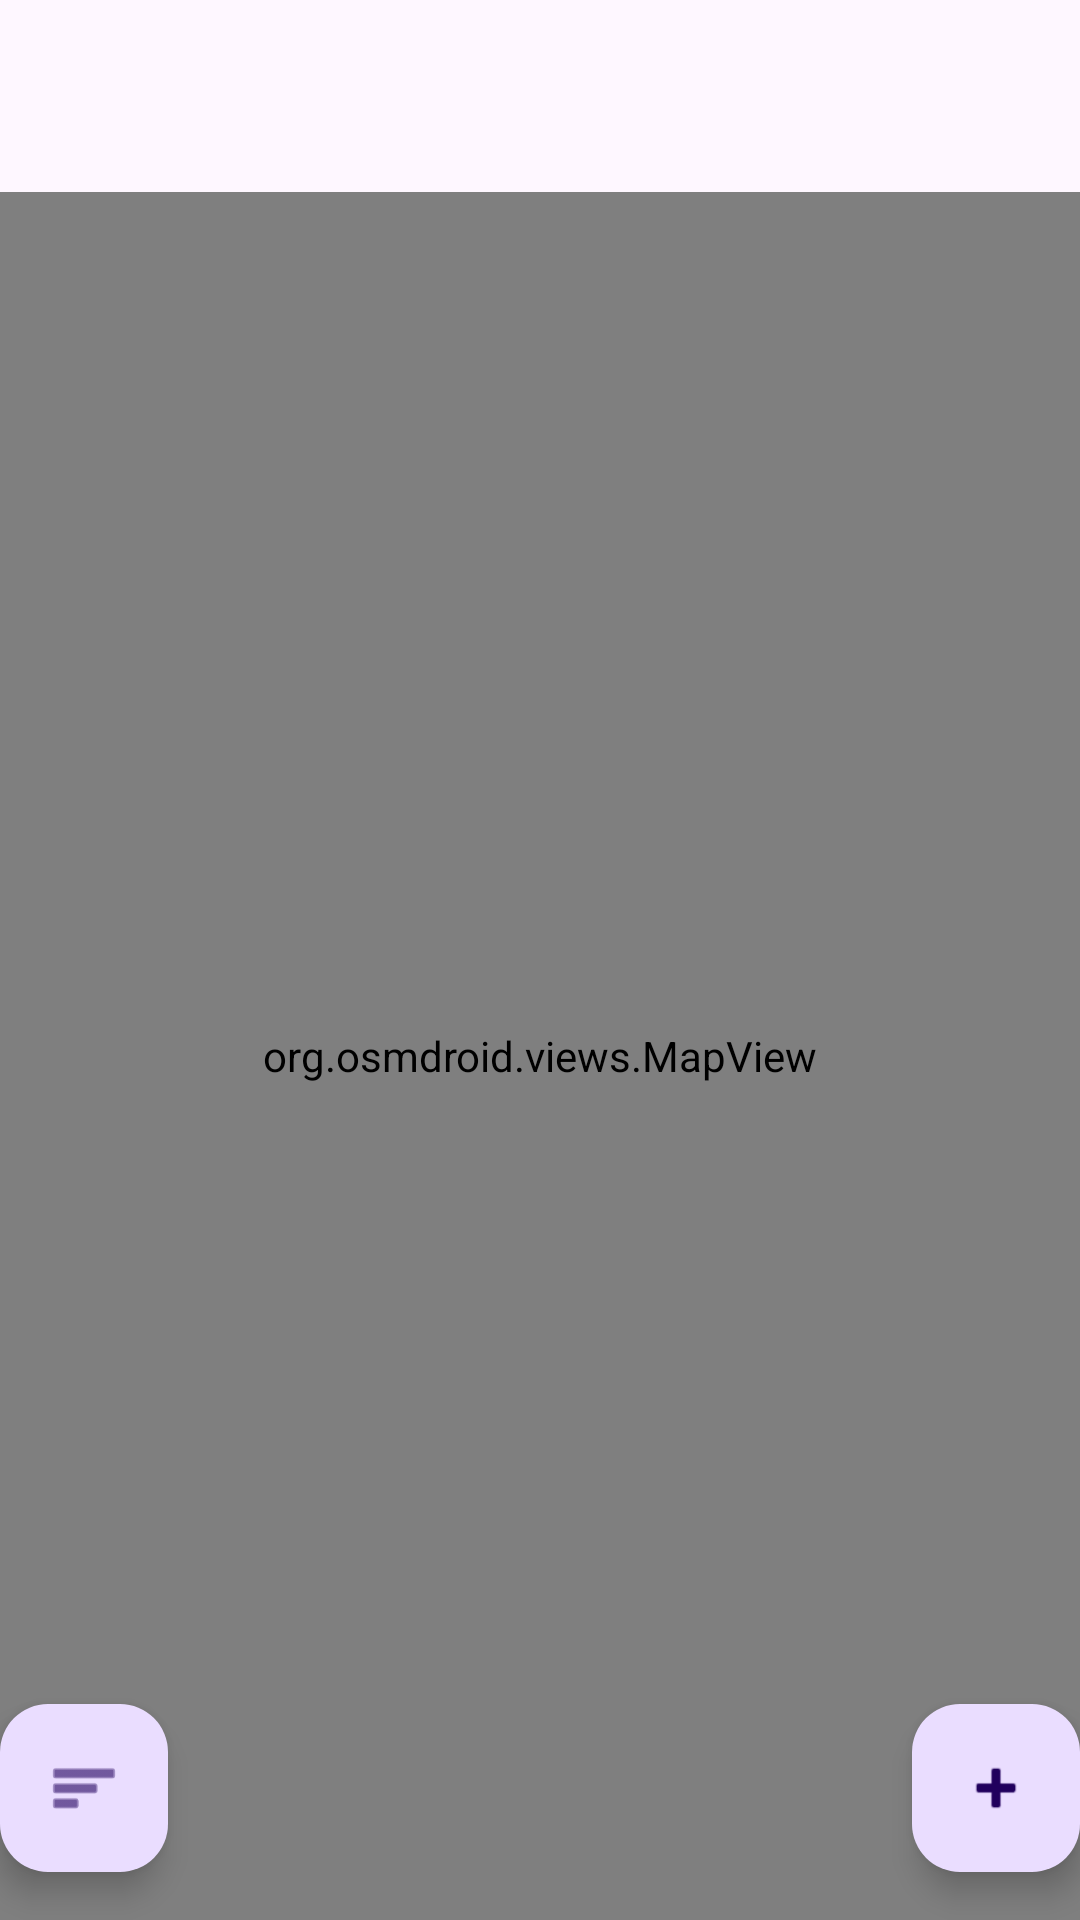

Android layout source for this screen:
<!-- AndroidManifest.xml: activity theme Theme.Shotspots_v2 -->
<!-- res/layout/activity_main.xml -->
<?xml version="1.0" encoding="utf-8"?>
<androidx.coordinatorlayout.widget.CoordinatorLayout xmlns:android="http://schemas.android.com/apk/res/android"
    xmlns:app="http://schemas.android.com/apk/res-auto"
    xmlns:tools="http://schemas.android.com/tools"
    android:layout_width="match_parent"
    android:layout_height="match_parent"
    android:fitsSystemWindows="true"
    tools:context=".MainActivity">

    <com.google.android.material.appbar.AppBarLayout
        android:layout_width="match_parent"
        android:layout_height="wrap_content"
        android:fitsSystemWindows="true">

        <com.google.android.material.appbar.MaterialToolbar
            android:id="@+id/toolbar"
            android:layout_width="wrap_content"
            android:layout_height="wrap_content" />

    </com.google.android.material.appbar.AppBarLayout>

    <include layout="@layout/content_main" />

    <com.google.android.material.floatingactionbutton.FloatingActionButton
        android:id="@+id/floatingActionButton"
        android:layout_width="wrap_content"
        android:layout_height="wrap_content"
        android:layout_gravity="bottom|start"
        android:layout_marginStart="@dimen/fab_margin"
        android:layout_marginBottom="16dp"
        app:srcCompat="@android:drawable/ic_menu_sort_by_size" />

    <com.google.android.material.floatingactionbutton.FloatingActionButton
        android:id="@+id/fab"
        android:layout_width="wrap_content"
        android:layout_height="wrap_content"
        android:layout_gravity="bottom|end"
        android:layout_marginEnd="@dimen/fab_margin"
        android:layout_marginBottom="16dp"
        app:srcCompat="@android:drawable/ic_input_add" />

</androidx.coordinatorlayout.widget.CoordinatorLayout>
<!-- res/layout/content_main.xml (included above) -->
<?xml version="1.0" encoding="utf-8"?>
<androidx.constraintlayout.widget.ConstraintLayout xmlns:android="http://schemas.android.com/apk/res/android"
    xmlns:app="http://schemas.android.com/apk/res-auto"
    android:layout_width="match_parent"
    android:layout_height="match_parent"
    app:layout_behavior="@string/appbar_scrolling_view_behavior">
    <org.osmdroid.views.MapView android:id="@+id/map"
        android:layout_width="fill_parent"
        android:layout_height="fill_parent"
        app:layout_constraintBottom_toBottomOf="parent"
        app:layout_constraintEnd_toEndOf="parent"
        app:layout_constraintStart_toStartOf="parent"
        app:layout_constraintTop_toTopOf="parent" />
</androidx.constraintlayout.widget.ConstraintLayout>
<!-- resources referenced by this layout -->
<resources>
  <style name="Theme.Shotspots_v2" parent="Base.Theme.Shotspots_v2" />
  <style name="Base.Theme.Shotspots_v2" parent="Theme.Material3.DayNight.NoActionBar">
          
          <item name="colorPrimary">@color/brand</item>
          <item name="android:textColor">@color/brandDark</item>
          <item name="backgroundColor">@color/grayLightest</item>
      </style>
  <color name="brand"> #7bdb1f</color>
  <color name="brandDark">#40681c</color>
  <color name="grayLightest">#f9faf8</color>
</resources>
